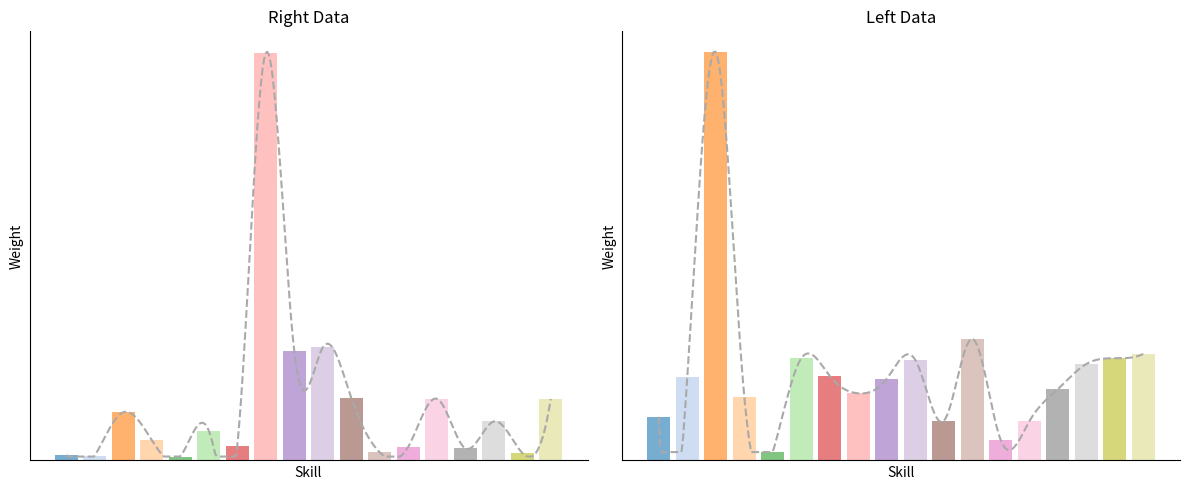

Python code for this plot:
import matplotlib.pyplot as plt
import numpy as np
from scipy.interpolate import make_interp_spline

# 数据示例
right = np.array([0.0055, 0.0046, 0.0471, 0.0198, 0.0038, 0.0291, 0.0143, 0.3983, 0.1068,                   
         0.1105, 0.0611, 0.0079, 0.0134, 0.0603, 0.0119, 0.0381, 0.0074, 0.0601])

left = np.array([0.0266, 0.0510, 0.2489, 0.0389, 0.0051, 0.0623, 0.0514, 0.0409, 0.0498,
                 0.0613, 0.0241, 0.0741, 0.0124, 0.0238, 0.0434, 0.0588, 0.0623, 0.0649])

# 固定18种不同颜色的调色板
color_palette = plt.get_cmap('tab20').colors[:18]  # 提取固定的18种颜色

# X 轴值
x_vals = np.arange(len(right))

# 平滑曲线生成
def smooth_curve(x, y):
    x_smooth = np.linspace(x.min(), x.max(), 300)
    y_smooth = make_interp_spline(x, y, k=3)(x_smooth)
    # 保证曲线不低于柱状图的最小值
    y_smooth = np.clip(y_smooth, a_min=y.min(), a_max=None)
    return x_smooth, y_smooth

x_smooth_right, y_smooth_right = smooth_curve(x_vals, right)
x_smooth_left, y_smooth_left = smooth_curve(x_vals, left)

# 创建图形
fig, axs = plt.subplots(1, 2, figsize=(12, 5))

# 右边柱状图和平滑曲线
axs[0].bar(x_vals, right, alpha=0.6, color=[color_palette[i] for i in range(len(right))])
axs[0].plot(x_smooth_right, y_smooth_right, linestyle='--', color='darkgray')  # 使用深灰色虚线
axs[0].set_title('Right Data')
axs[0].set_xlabel('Skill')  # 设置横坐标标签为 'Skill'
axs[0].set_ylabel('Weight')  # 设置纵坐标标签为 'Weight'
axs[0].set_xticks([])  # 移除 X 轴刻度
axs[0].set_yticks([])  # 移除 Y 轴刻度

# 移除顶部和右侧的黑框，但保留左侧和底部的坐标轴
axs[0].spines['top'].set_visible(False)
axs[0].spines['right'].set_visible(False)

# 左边柱状图和平滑曲线
axs[1].bar(x_vals, left, alpha=0.6, color=[color_palette[i] for i in range(len(left))])
axs[1].plot(x_smooth_left, y_smooth_left, linestyle='--', color='darkgray')  # 使用深灰色虚线
axs[1].set_title('Left Data')
axs[1].set_xlabel('Skill')  # 设置横坐标标签为 'Skill'
axs[1].set_ylabel('Weight')  # 设置纵坐标标签为 'Weight'
axs[1].set_xticks([])  # 移除 X 轴刻度
axs[1].set_yticks([])  # 移除 Y 轴刻度

# 移除顶部和右侧的黑框，但保留左侧和底部的坐标轴
axs[1].spines['top'].set_visible(False)
axs[1].spines['right'].set_visible(False)

# 调整布局并显示图像
plt.tight_layout()
plt.show()
plt.savefig("da.png")
